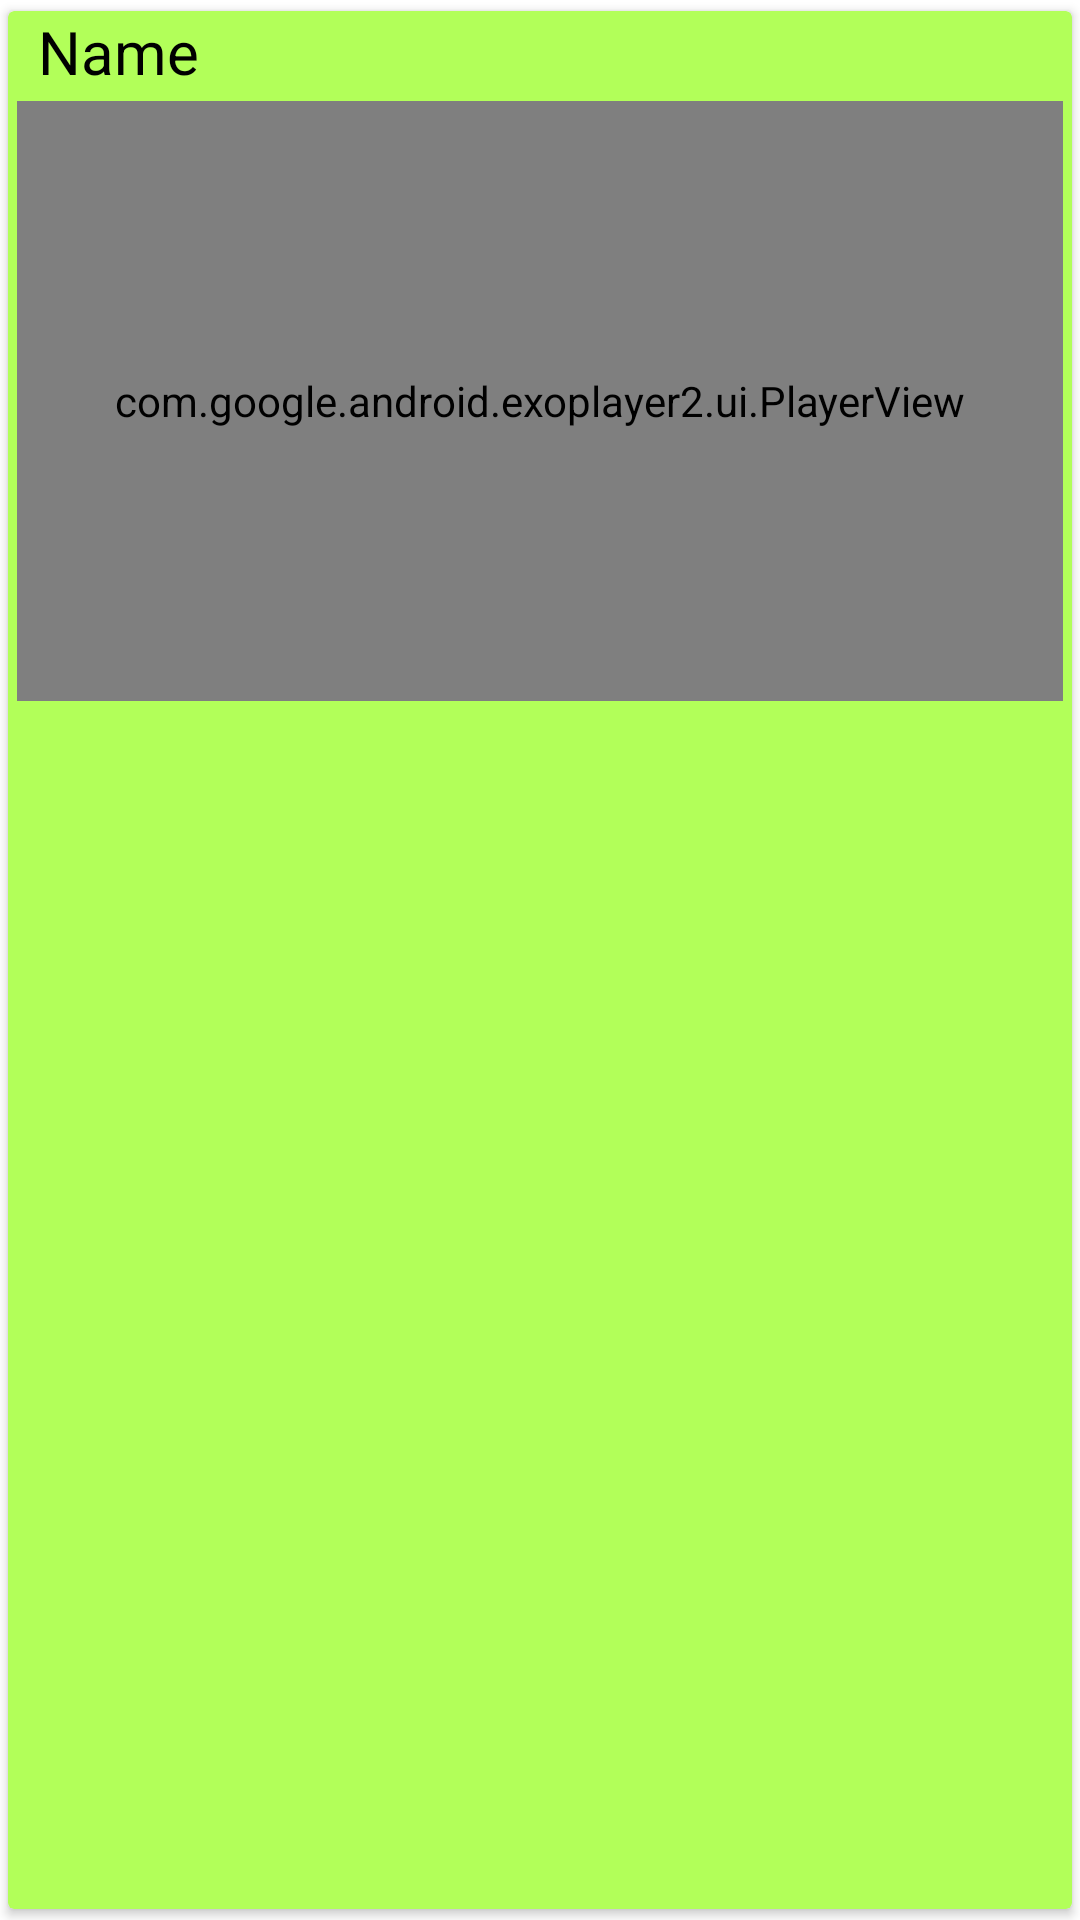

Write the Android layout XML for this screen, with the resource values it uses.
<!-- AndroidManifest.xml: application theme Theme.ISKCON__ADMIN -->
<!-- res/layout/item.xml -->
<?xml version="1.0" encoding="utf-8"?>
<androidx.cardview.widget.CardView xmlns:android="http://schemas.android.com/apk/res/android"
    android:layout_width="match_parent"
    android:layout_height="wrap_content"
    xmlns:app="http://schemas.android.com/apk/res-auto"
    app:cardUseCompatPadding="true"
    app:cardBackgroundColor="#b2ff59"
    app:cardCornerRadius="2dp">


    <LinearLayout
        android:layout_width="match_parent"
        android:layout_height="wrap_content"
        android:orientation="vertical">


        <TextView
            android:id="@+id/tv_item_name"
            android:layout_width="match_parent"
            android:layout_height="wrap_content"
            android:paddingLeft="10dp"
            android:text="Name"
            android:textColor="@android:color/black"
            android:textSize="20dp"/>

        <com.google.android.exoplayer2.ui.PlayerView
            android:layout_width="match_parent"
            android:layout_height="200dp"
            android:id="@+id/exoplayer_item"
            android:layout_margin="3dp"
            app:use_controller="true"
            app:resize_mode="fill">

        </com.google.android.exoplayer2.ui.PlayerView>


        <LinearLayout
            android:layout_width="match_parent"
            android:layout_height="wrap_content"
            android:orientation="horizontal"
            >



        </LinearLayout>



    </LinearLayout>
</androidx.cardview.widget.CardView>
<!-- resources referenced by this layout -->
<resources>
  <style name="Theme.ISKCON__ADMIN" parent="Theme.MaterialComponents.DayNight.DarkActionBar">
          
          <item name="colorPrimary">@color/black</item>
          <item name="colorPrimaryVariant">@color/black</item>
          <item name="colorOnPrimary">#1DE9B6</item>
          
          <item name="colorSecondary">@color/teal_200</item>
          <item name="colorSecondaryVariant">@color/teal_700</item>
          <item name="colorOnSecondary">@color/black</item>
          
          <item name="android:statusBarColor" tools:targetApi="l">?attr/colorPrimaryVariant</item>
          
      </style>
  <!-- not gathered from this repository: default colours our renderer supplied (Android Studio template values) -->
  <color name="teal_200">#FF03DAC5</color>
  <color name="teal_700">#FF018786</color>
  <color name="black">#FF000000</color>
</resources>
